Dataset: dataset (GitHub, queirozPedro/Classificacao-de-Celulas-Medula-Ossea). Classes: BLA 0001 1000, EOS 0001 1000, LYT 0001 1000, MON 0001 1000, NGS 0001 1000, NIF 0001 1000, PMO 0001 1000.

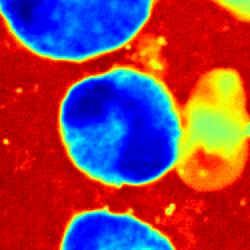
Label: EOS 0001 1000

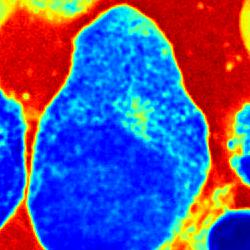
Label: PMO 0001 1000

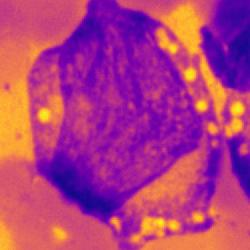
Label: BLA 0001 1000

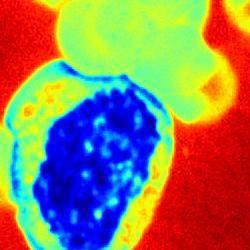
Label: NIF 0001 1000

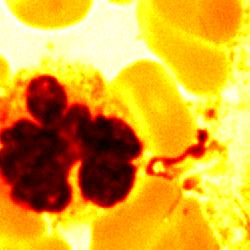
Label: MON 0001 1000

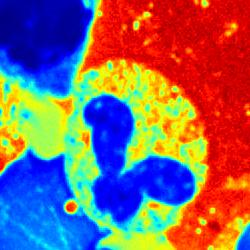
Label: NGS 0001 1000
